Run: headless pygame with SDL's dummy video driver; simulated clock (each Clock.tick advances the game by its frame time, no real sleeping); random seed 0; keys injected as events and as key.get_pressed() state; no mouse input.
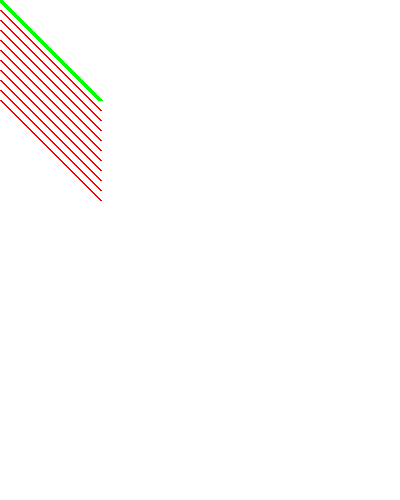
Frame 1 of 4 · flips 1–60 · no input
Frame 2 of 4 · flips 61–180 · tapped SPACE, RETURN · held RIGHT (→), D · screen unchanged from frame 1, image omitted
Frame 3 of 4 · flips 181–300 · held DOWN (↓), S · screen unchanged from frame 2, image omitted
Frame 4 of 4 · flips 301–420 · held LEFT (←), A, UP (↑), W · screen unchanged from frame 3, image omitted

The pygame program that drew these frames:

import pygame

pygame.init()

#RGB(255,255,255)
black=(0,0,0)
white=(255,255,255)
blue=(0,0,255)
green=(0,255,0)
red=(255,0,0)

size =(400,500)

screen = pygame.display.set_mode(size)

pygame.display.set_caption("PyGame example")

done = False
while not done:
    for event in pygame.event.get():
        if event.type == pygame.quit:
            done = True
    screen.fill(white)
    pygame.draw.line(screen, green, [0,0], [100,100],5)

    for y in range(0,100,10):
        pygame.draw.line(screen, red, [0,10+y], [100,110+y], 2)
    pygame.display.flip()

pygame.quit()
